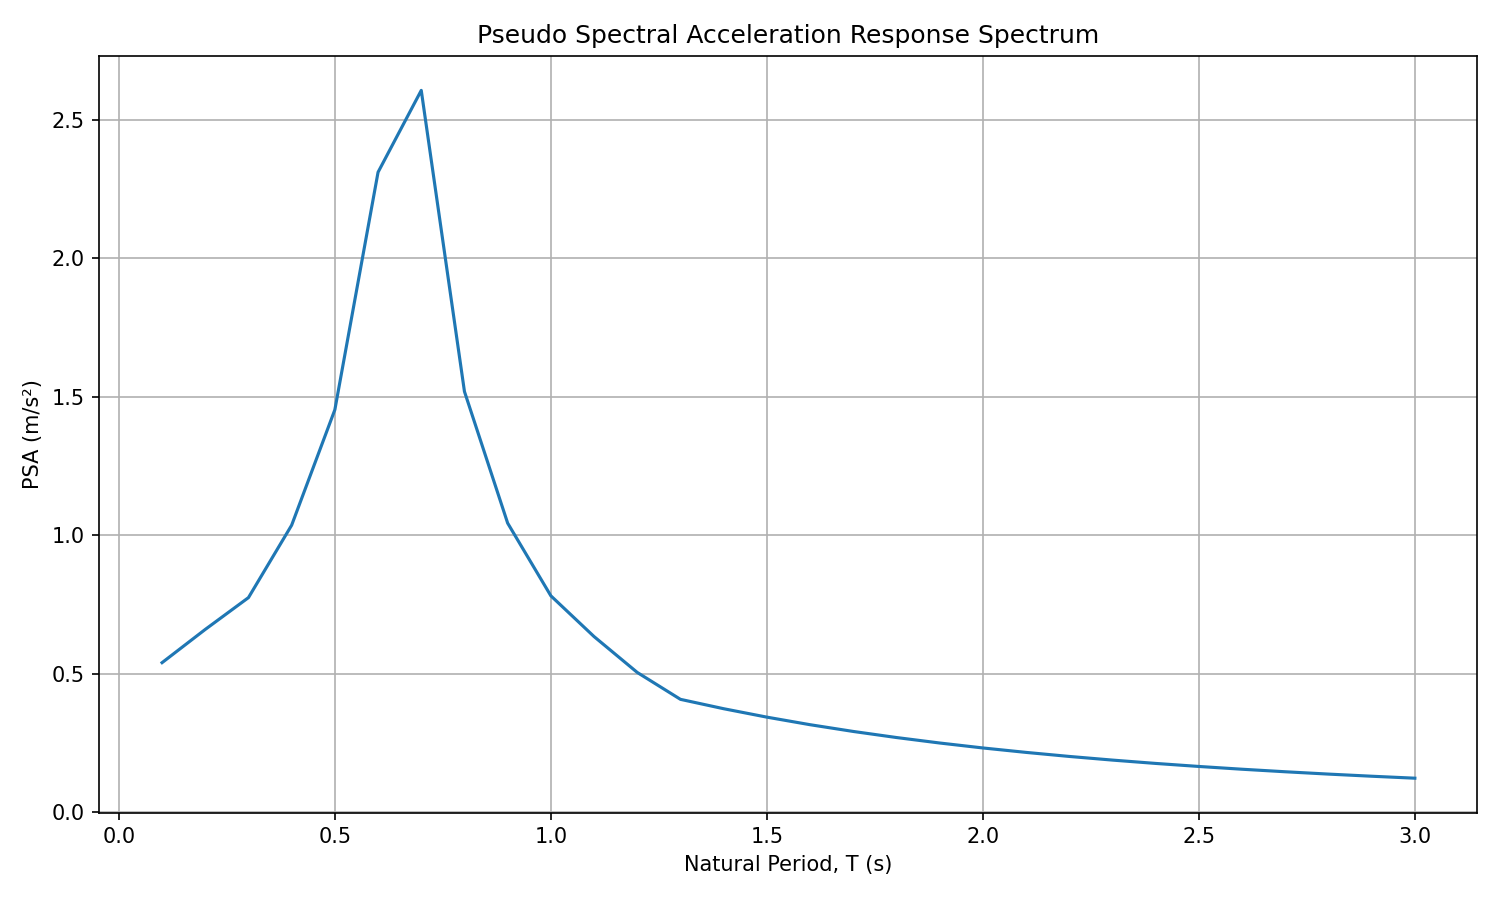

The data file committed next to this chart (first rows):
period_s, sd_m, psv_m_per_s, psa_m_per_s2
0.1, 0.0001366, 0.008583, 0.5393
0.2, 0.000668, 0.02098, 0.6593
0.3, 0.001765, 0.03696, 0.7741
0.4, 0.004197, 0.06593, 1.036
0.5, 0.009197, 0.1156, 1.452
0.6, 0.02106, 0.2206, 2.31
0.7, 0.03234, 0.2903, 2.605
0.8, 0.02461, 0.1933, 1.518
0.9, 0.0214, 0.1494, 1.043
1.0, 0.01977, 0.1242, 0.7806
1.1, 0.01941, 0.1109, 0.6334
1.2, 0.01838, 0.09624, 0.5039
1.3, 0.01742, 0.08417, 0.4068
1.4, 0.01852, 0.08311, 0.373
1.5, 0.01952, 0.08178, 0.3426
1.6, 0.02044, 0.08028, 0.3153
1.7, 0.02129, 0.0787, 0.2909
1.8, 0.02207, 0.07705, 0.269
1.9, 0.02279, 0.07536, 0.2492
2.0, 0.02344, 0.07363, 0.2313
2.1, 0.02405, 0.07196, 0.2153
2.2, 0.0246, 0.07027, 0.2007
2.3, 0.02512, 0.06863, 0.1875
2.4, 0.0256, 0.06702, 0.1755
2.5, 0.02605, 0.06546, 0.1645
2.6, 0.02645, 0.06393, 0.1545
2.7, 0.02684, 0.06247, 0.1454
2.8, 0.02719, 0.06102, 0.1369
2.9, 0.02753, 0.05965, 0.1292
3.0, 0.02785, 0.05832, 0.1221
